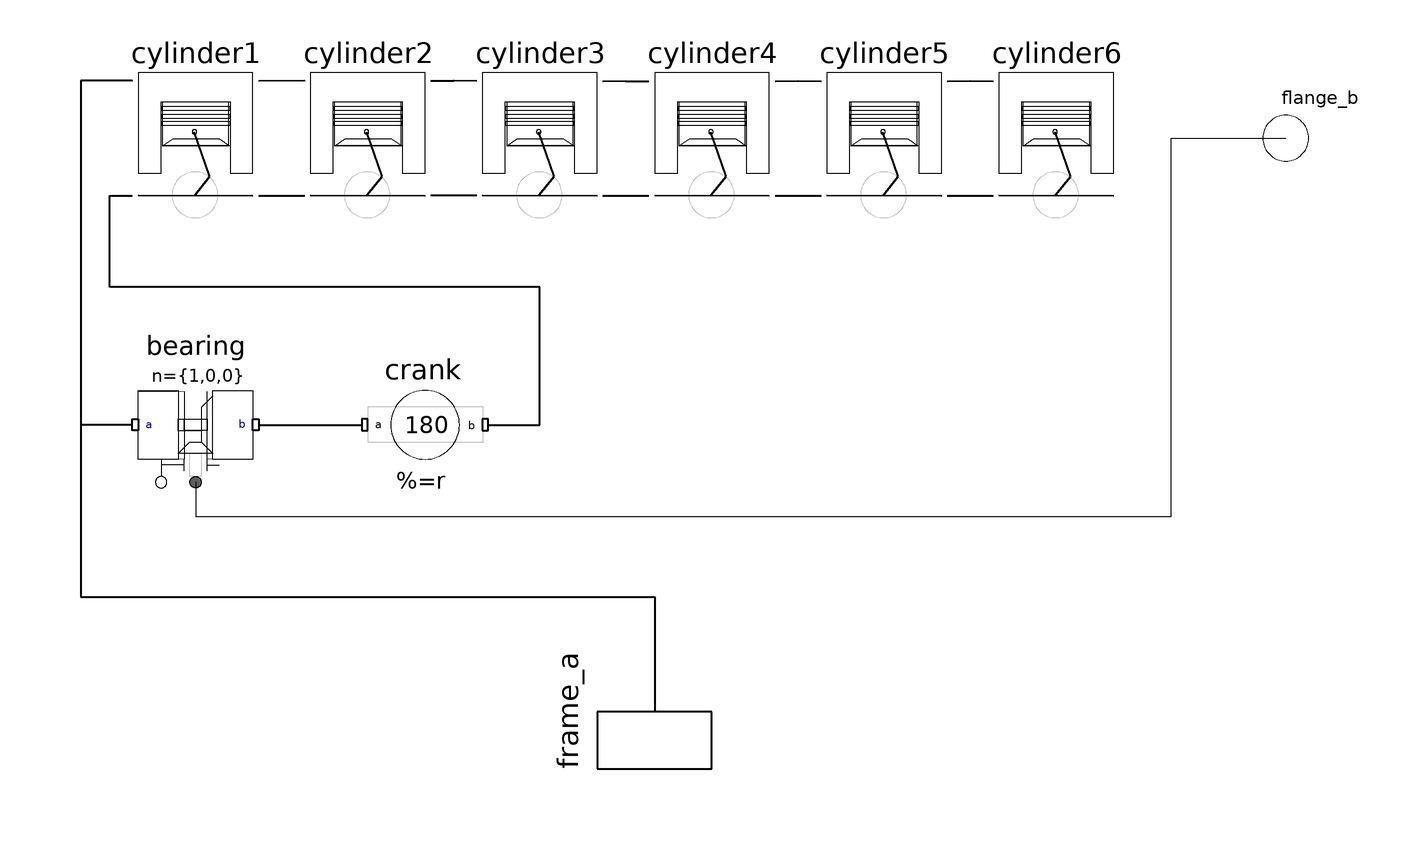

The Modelica model whose source follows is shown above as a component diagram (icons at their Placement, wires along their Line points).

model EngineV6_analytic "V6 engine with analytic loop handling"
    import SI = Modelica.SIunits;
    parameter Boolean animation=true "= true, if animation shall be enabled";
    replaceable model Cylinder = Cylinder_analytic_CAD extends CylinderBase
      "Cylinder type";
    /*
annotation (choices(choice(redeclare model Cylinder =
            MultiBody.Examples.Loops.Utilities.Cylinder_analytic_CAD
          "Analytic loop handling + CAD animation"), choice(redeclare model
          Cylinder = MultiBody.Examples.Loops.Utilities.Cylinder_analytic
          "Analytic loop handling + standard animation")));
*/

    Cylinder cylinder1(
      crankAngleOffset=-30,
      cylinderInclination=-30,
      animation=animation) annotation (extent=[-90, -10; -70, 10]);
    Cylinder cylinder2(
      crankAngleOffset=90,
      cylinderInclination=30,
      animation=animation) annotation (extent=[-60, -10; -40, 10]);
    Cylinder cylinder3(
      crankAngleOffset=-150,
      cylinderInclination=-30,
      animation=animation) annotation (extent=[-30, -10; -10, 10]);
    Cylinder cylinder4(
      crankAngleOffset=-90,
      cylinderInclination=30,
      animation=animation) annotation (extent=[0, -10; 20, 10]);
    Cylinder cylinder5(
      crankAngleOffset=300,
      cylinderInclination=-30,
      animation=animation) annotation (extent=[30, -10; 50, 10]);
    Cylinder cylinder6(
      crankAngleOffset=150,
      cylinderInclination=30,
      animation=animation) annotation (extent=[60, -10; 80, 10]);
    Joints.ActuatedRevolute bearing(
      n={1,0,0},
      cylinderLength=0.02,
      cylinderDiameter=0.06,
      animation=true) annotation (extent=[-90, -40; -70, -60], rotation=0);
    Parts.BodyShape crank(
      animation=false,
      r_CM={6*0.1/2,0,0},
      I_22=1.e-5,
      I_33=1.e-5,
      m=6*30,
      I_11=0.1) annotation (extent=[-50, -60; -30, -40]);
    Interfaces.Frame_a frame_a
      annotation (extent=[-15, -110; 15, -90], rotation=-90);
    Modelica.Mechanics.Rotational.Interfaces.Flange_b flange_b
      annotation (extent=[100, -10; 120, 10]);
  equation
    connect(cylinder1.crank_b, cylinder2.crank_a)
      annotation (points=[-69, -10; -61, -10], style(color=0, thickness=2));
    connect(cylinder2.cylinder_a, cylinder1.cylinder_b) annotation (points=[-61,
           9.9; -61, 10; -69, 9.9], style(color=0, thickness=2));
    connect(cylinder3.cylinder_a, cylinder2.cylinder_b) annotation (points=[-31,
           9.9; -35, 10; -35, 9.9; -39, 9.9], style(color=0, thickness=2));
    connect(cylinder3.crank_a, cylinder2.crank_b)
      annotation (points=[-31, -10; -39, -10], style(color=0, thickness=2));
    connect(cylinder3.cylinder_b, cylinder4.cylinder_a) annotation (points=[-9,
           9.9; -5, 10; -5, 9.9; -1, 9.9], style(color=0, thickness=2));
    connect(cylinder3.crank_b, cylinder4.crank_a)
      annotation (points=[-9, -10; -1, -10], style(color=0, thickness=2));
    connect(cylinder4.cylinder_b, cylinder5.cylinder_a) annotation (points=[21,
           9.9; 25, 10; 29, 9.9], style(color=0, thickness=2));
    connect(cylinder4.crank_b, cylinder5.crank_a)
      annotation (points=[21, -10; 29, -10], style(color=0, thickness=2));
    connect(cylinder5.cylinder_b, cylinder6.cylinder_a) annotation (points=[51,
           9.9; 55, 10; 59, 9.9], style(color=0, thickness=2));
    connect(cylinder5.crank_b, cylinder6.crank_a)
      annotation (points=[51, -10; 59, -10], style(color=0, thickness=2));
    annotation (
      Icon(
        Rectangle(extent=[-100, 100; 100, -100], style(color=0, fillColor=7)),
        Text(
          extent=[-137, 160; 137, 104],
          style(color=3),
          string="%name"),
        Bitmap(extent=[-97, 75; 99, -39], name=
              "../../Images/Examples/Loops/EngineV6_CAD.png")),
      Coordsys(grid=[1, 1], component=[20, 20]),
      Diagram);
    connect(cylinder1.cylinder_a, frame_a) annotation (points=[-91, 9.9; -91,
          10; -100, 10; -100, -80; 0, -80; 0, -100], style(color=0, thickness=2));
    connect(bearing.frame_a, frame_a) annotation (points=[-91, -50; -100, -50;
          -100, -80; 0, -80; 0, -100], style(color=0, thickness=2));
    connect(bearing.frame_b, crank.frame_a)
      annotation (points=[-69, -50; -51, -50], style(color=0, thickness=2));
    connect(crank.frame_b, cylinder1.crank_a) annotation (points=[-29, -50; -20,
           -50; -20, -26; -95, -26; -95, -10; -91, -10], style(color=0,
          thickness=2));
    connect(bearing.axis, flange_b) annotation (points=[-80, -60; -80, -66; 90,
           -66; 90, 0; 110, 0], style(color=0));
  end EngineV6_analytic;